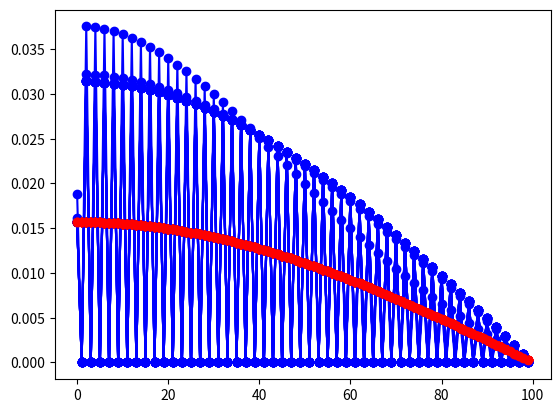

Write Python code to recreate this figure.
from matplotlib import pyplot as plt
from numpy import sum, matrix
from math import pi, cos


n = 100

def normalize(distr):
    distr *= 1/sum(distr)


def iteration(distr, matrix):
    distr = distr * matrix
    normalize(distr)
    return distr

transition_matrix = matrix([[0, 1] + [0] * (n - 2)] + [[0] * i + [0.5, 0, 0.5] + [0] * (n - i - 3) for i in range(n - 2)] + [[0] * (n - 2) + [0.5, 0]])
distr = matrix([1] + [0] * (n - 1))



for i in range(20000):
    distr = iteration(distr, transition_matrix)
    if (i + 1) % 2000 == 0:
        plt.plot(range(n), distr.tolist()[0], 'bo-')
        plt.plot(range(n), [pi / 2 / n * cos(pi * x / 2 / n) for x in range(n)], 'ro-')
        plt.show()



